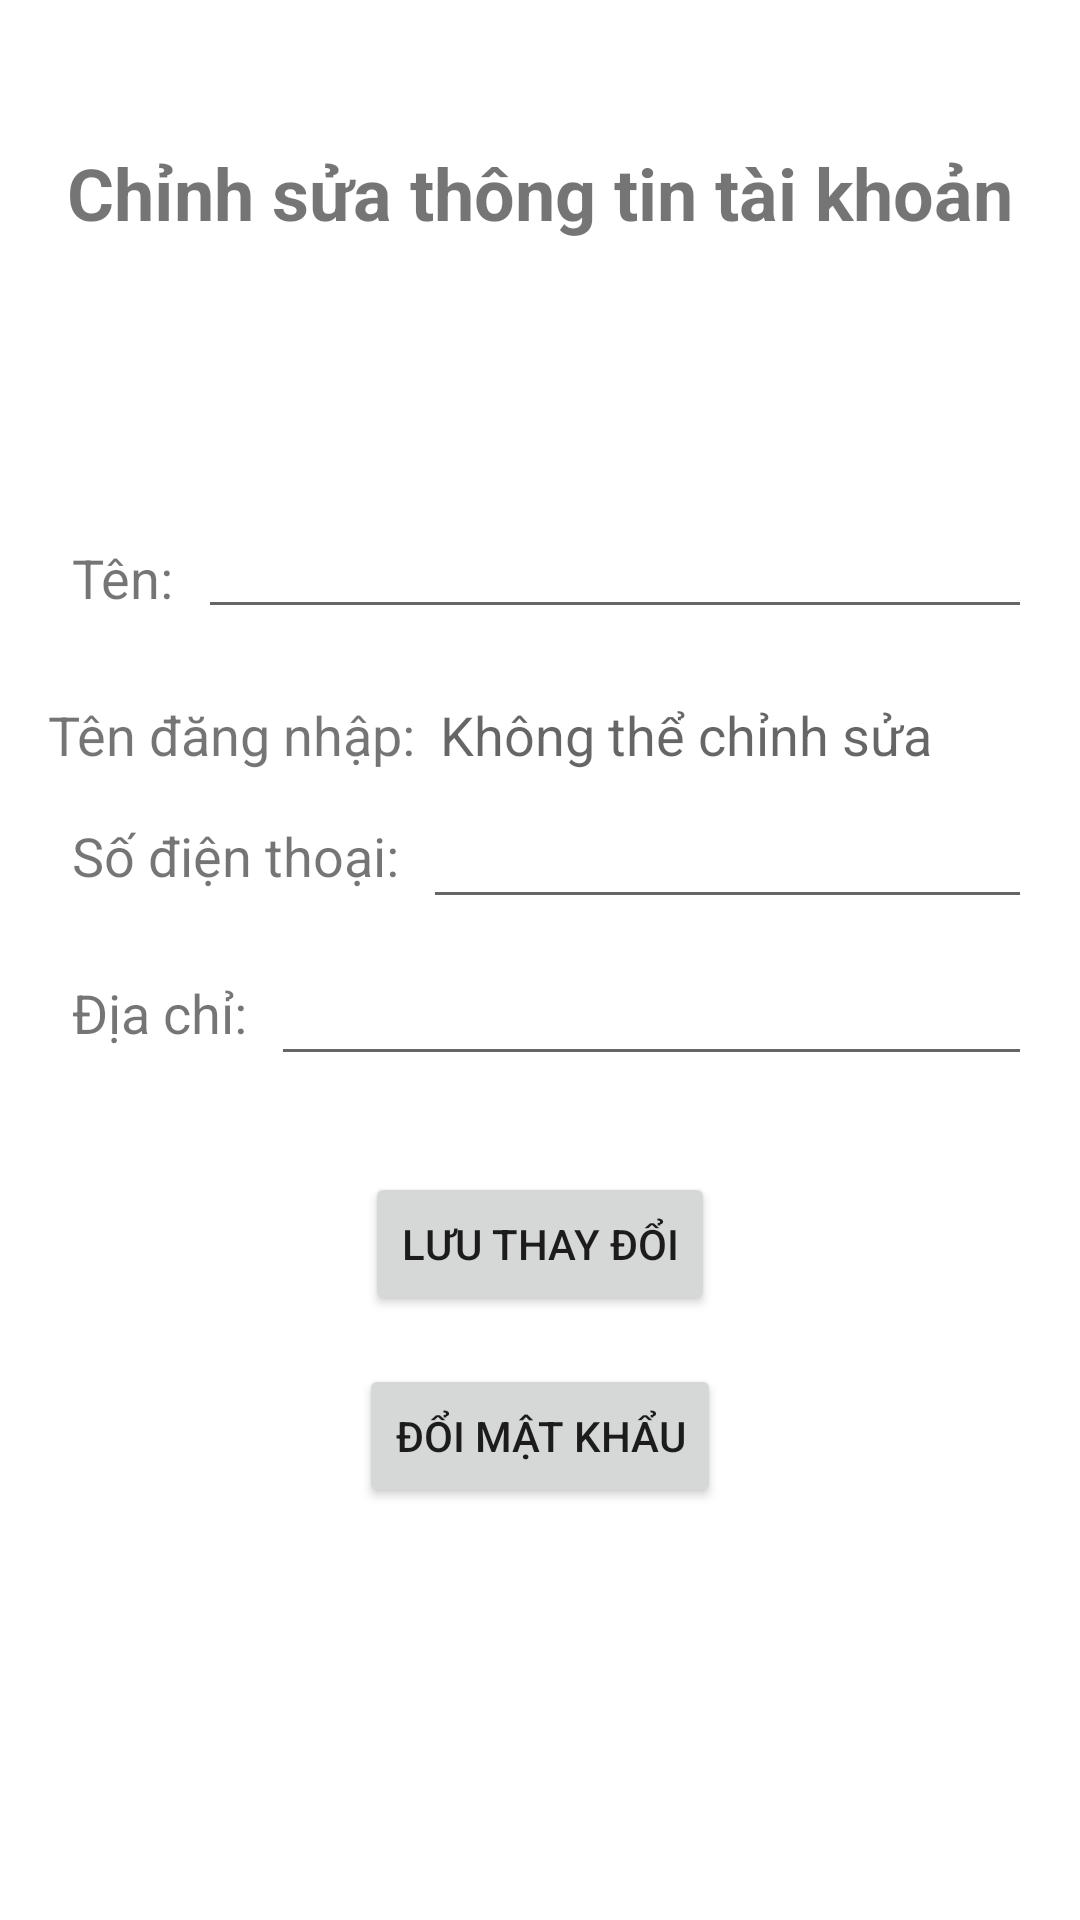

The Android layout XML behind this screen, and the referenced resources:
<!-- AndroidManifest.xml: application theme Theme.Spendee -->
<!-- res/layout/fragment_gallery.xml -->
<?xml version="1.0" encoding="utf-8"?>
<androidx.constraintlayout.widget.ConstraintLayout
    xmlns:android="http://schemas.android.com/apk/res/android"
    xmlns:app="http://schemas.android.com/apk/res-auto"
    xmlns:tools="http://schemas.android.com/tools"
    android:layout_width="match_parent"
    android:layout_height="match_parent"
    android:padding="16dp"
    tools:context=".ui.gallery.GalleryFragment">

    <TextView
        android:id="@+id/textGallery"
        android:layout_width="wrap_content"
        android:layout_height="wrap_content"
        android:text="Chỉnh sửa thông tin tài khoản"
        android:textSize="24sp"
        android:textStyle="bold"
        app:layout_constraintTop_toTopOf="parent"
        app:layout_constraintStart_toStartOf="parent"
        app:layout_constraintEnd_toEndOf="parent"
        android:layout_marginTop="32dp" />

    <TextView
        android:id="@+id/tvNameLabel"
        android:layout_width="wrap_content"
        android:layout_height="wrap_content"
        android:layout_marginStart="8dp"
        android:layout_marginTop="100dp"
        android:text="Tên:"
        android:textSize="18sp"
        app:layout_constraintStart_toStartOf="parent"
        app:layout_constraintTop_toBottomOf="@id/textGallery" />

    <EditText
        android:id="@+id/edtName"
        android:layout_width="0dp"
        android:layout_height="wrap_content"
        android:layout_marginStart="8dp"
        android:layout_marginTop="88dp"
        android:inputType="textPersonName"
        android:textSize="18sp"
        app:layout_constraintEnd_toEndOf="parent"
        app:layout_constraintHorizontal_bias="1.0"
        app:layout_constraintStart_toEndOf="@id/tvNameLabel"
        app:layout_constraintTop_toBottomOf="@id/textGallery" />

    <TextView
        android:id="@+id/tvUsernameLabel"
        android:layout_width="wrap_content"
        android:layout_height="wrap_content"
        android:layout_marginTop="28dp"
        android:text="Tên đăng nhập:"
        android:textSize="18sp"
        app:layout_constraintStart_toStartOf="parent"
        app:layout_constraintTop_toBottomOf="@id/tvNameLabel" />

    <TextView
        android:id="@+id/tvUsername"
        android:layout_width="0dp"
        android:layout_height="wrap_content"
        android:layout_marginStart="8dp"
        android:layout_marginTop="28dp"
        android:enabled="false"
        android:hint="Không thể chỉnh sửa"
        android:textSize="18sp"
        app:layout_constraintEnd_toEndOf="parent"
        app:layout_constraintHorizontal_bias="1.0"
        app:layout_constraintStart_toEndOf="@id/tvUsernameLabel"
        app:layout_constraintTop_toBottomOf="@id/tvNameLabel" />

    <TextView
        android:id="@+id/tvPhoneLabel"
        android:layout_width="wrap_content"
        android:layout_height="wrap_content"
        android:layout_marginStart="8dp"
        android:layout_marginTop="16dp"
        android:text="Số điện thoại:"
        android:textSize="18sp"
        app:layout_constraintStart_toStartOf="parent"
        app:layout_constraintTop_toBottomOf="@id/tvUsernameLabel" />

    <EditText
        android:id="@+id/edtPhone"
        android:layout_width="0dp"
        android:layout_height="wrap_content"
        android:layout_marginStart="8dp"
        android:layout_marginTop="8dp"
        android:inputType="phone"
        android:textSize="18sp"
        app:layout_constraintEnd_toEndOf="parent"
        app:layout_constraintHorizontal_bias="0.0"
        app:layout_constraintStart_toEndOf="@id/tvPhoneLabel"
        app:layout_constraintTop_toBottomOf="@id/tvUsernameLabel" />

    <TextView
        android:id="@+id/tvAddressLabel"
        android:layout_width="wrap_content"
        android:layout_height="wrap_content"
        android:layout_marginStart="8dp"
        android:layout_marginTop="28dp"
        android:text="Địa chỉ:"
        android:textSize="18sp"
        app:layout_constraintStart_toStartOf="parent"
        app:layout_constraintTop_toBottomOf="@id/tvPhoneLabel" />

    <EditText
        android:id="@+id/edtAddress"
        android:layout_width="0dp"
        android:layout_height="wrap_content"
        android:layout_marginStart="8dp"
        android:layout_marginTop="20dp"
        android:inputType="textPostalAddress"
        android:textSize="18sp"
        app:layout_constraintEnd_toEndOf="parent"
        app:layout_constraintHorizontal_bias="1.0"
        app:layout_constraintStart_toEndOf="@id/tvAddressLabel"
        app:layout_constraintTop_toBottomOf="@id/tvPhoneLabel" />

    <Button
        android:id="@+id/btnSave"
        android:layout_width="wrap_content"
        android:layout_height="wrap_content"
        android:text="Lưu thay đổi"
        app:layout_constraintTop_toBottomOf="@id/edtAddress"
        app:layout_constraintStart_toStartOf="parent"
        app:layout_constraintEnd_toEndOf="parent"
        android:layout_marginTop="32dp" />

    <Button
        android:id="@+id/btnChangePassword"
        android:layout_width="wrap_content"
        android:layout_height="wrap_content"
        android:text="Đổi mật khẩu"
        app:layout_constraintTop_toBottomOf="@id/btnSave"
        app:layout_constraintStart_toStartOf="parent"
        app:layout_constraintEnd_toEndOf="parent"
        android:layout_marginTop="16dp" />

</androidx.constraintlayout.widget.ConstraintLayout>
<!-- resources referenced by this layout -->
<resources>
  <style name="Theme.Spendee" parent="Theme.MaterialComponents.DayNight.NoActionBar">
          
          <item name="colorPrimary">#48CCD3</item>
          <item name="colorPrimaryVariant">#6534B1</item>
          <item name="colorOnPrimary">@color/white</item>
          
          <item name="colorSecondary">@color/teal_200</item>
          <item name="colorSecondaryVariant">@color/teal_700</item>
          <item name="colorOnSecondary">@color/black</item>
          
          <item name="android:statusBarColor">#89D8E4</item>
          
      </style>
  <color name="white">#FFFFFFFF</color>
  <color name="teal_200">#FF03DAC5</color>
  <color name="teal_700">#FF018786</color>
  <color name="black">#FF000000</color>
</resources>
